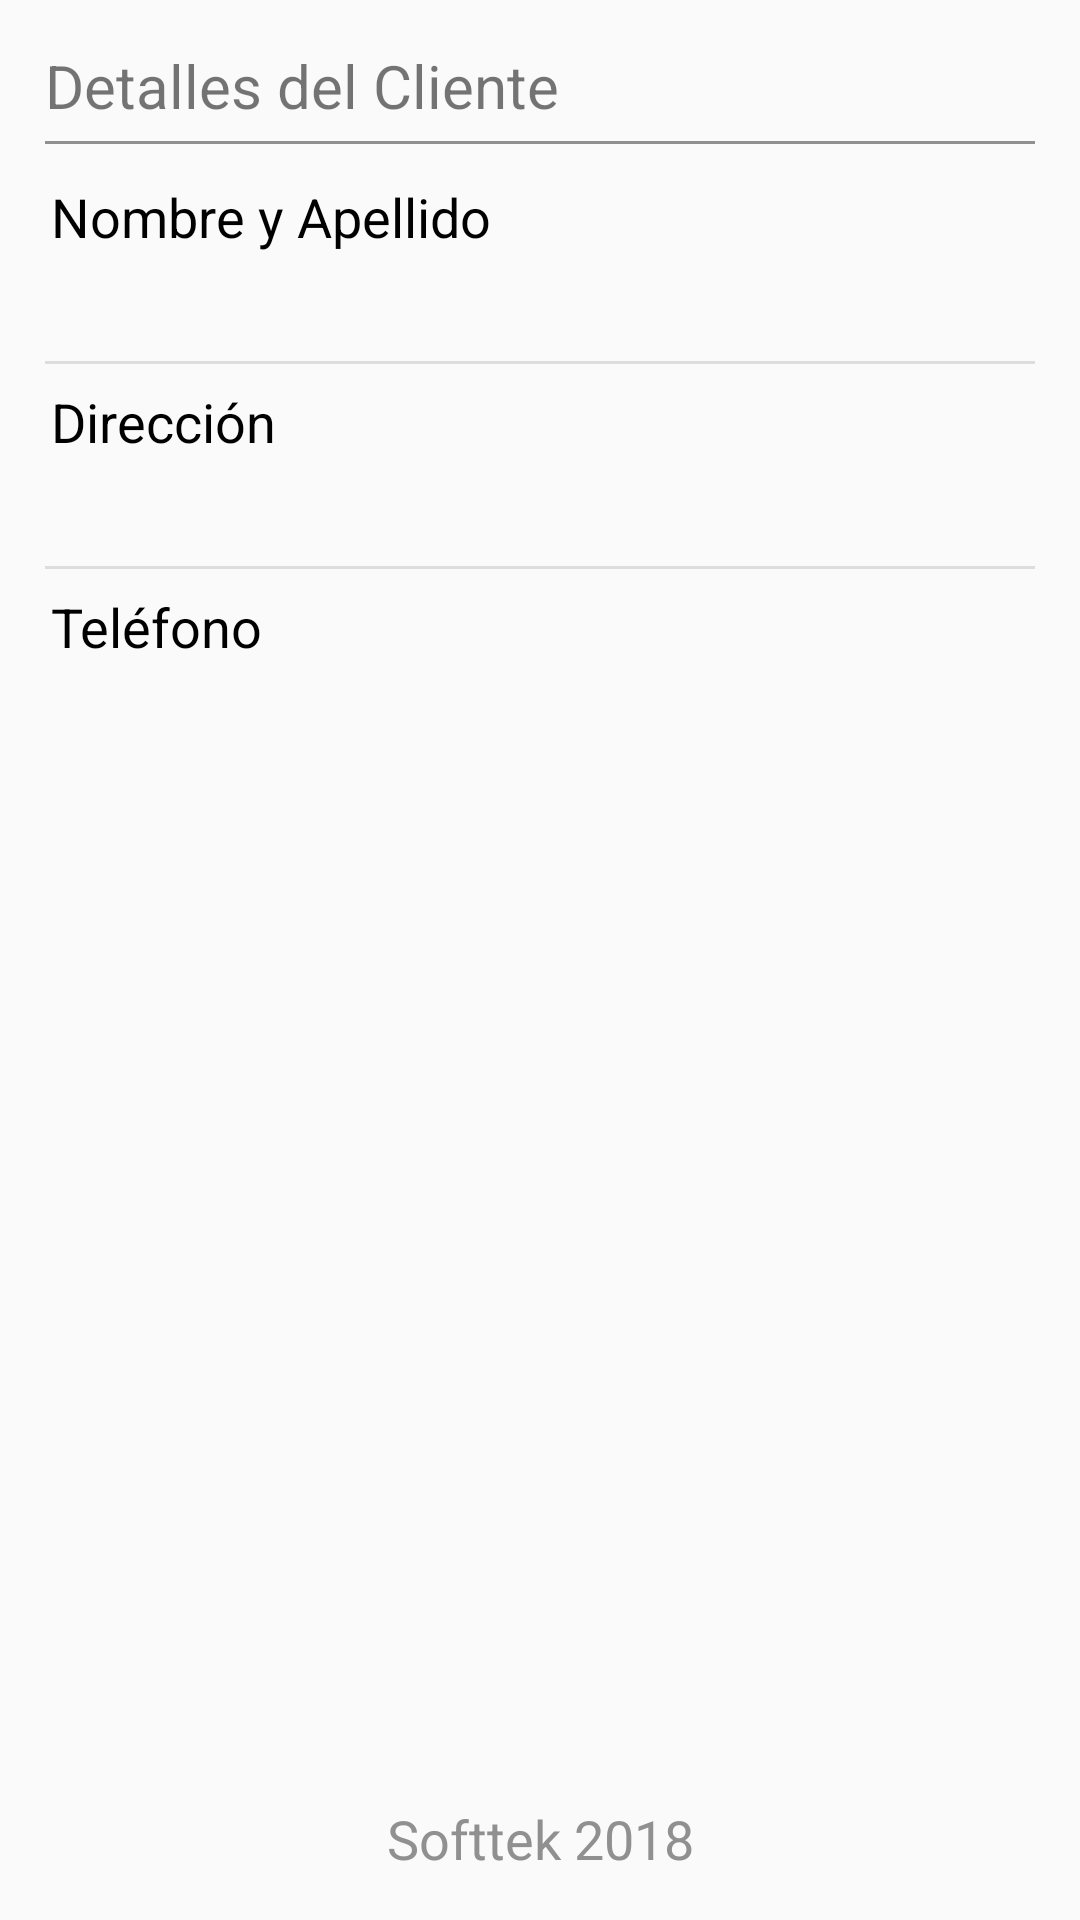

Here is an Android app screen rendered from its layout file. Give the layout XML and the strings, colors and styles it references.
<!-- AndroidManifest.xml: application theme AppTheme -->
<!-- res/layout/activity_details_cliente.xml -->
<?xml version="1.0" encoding="utf-8"?>
<LinearLayout xmlns:android="http://schemas.android.com/apk/res/android"
    xmlns:app="http://schemas.android.com/apk/res-auto"
    xmlns:tools="http://schemas.android.com/tools"
    android:layout_width="match_parent"
    android:layout_height="match_parent"
    android:orientation="vertical"
    tools:context="com.appandroid.nahuelmarchelli.appheladeria.DetailsClienteActivity">

    <LinearLayout
        android:layout_width="match_parent"
        android:layout_height="wrap_content"
        android:orientation="vertical"
        android:padding="@dimen/marg15">

        <TextView
            android:layout_width="wrap_content"
            android:layout_height="wrap_content"
            android:text="@string/titleDetCliente"
            android:textSize="@dimen/fontL" />

        <View
            android:layout_width="match_parent"
            android:layout_height="1dp"
            android:layout_marginBottom="@dimen/marg10"
            android:layout_marginTop="@dimen/marg5"
            android:background="@color/gray2" />

        <TextView
            style="@style/tvDetTitle"
            android:layout_width="wrap_content"
            android:layout_height="wrap_content"
            android:text="@string/name_last" />

        <TextView
            android:id="@+id/detailsClientName"
            style="@style/tvDetItem"
            android:layout_width="wrap_content"
            android:layout_height="wrap_content" />

        <View
            android:layout_width="match_parent"
            android:layout_height="1dp"
            android:layout_marginBottom="@dimen/marg5"
            android:layout_marginTop="@dimen/marg5"
            android:background="@color/gray1" />

        <TextView
            style="@style/tvDetTitle"
            android:layout_width="wrap_content"
            android:layout_height="wrap_content"
            android:text="@string/address" />

        <TextView
            android:id="@+id/detailsClientAddress"
            style="@style/tvDetItem"
            android:layout_width="wrap_content"
            android:layout_height="wrap_content" />

        <View
            android:layout_width="match_parent"
            android:layout_height="1dp"
            android:layout_marginBottom="@dimen/marg5"
            android:layout_marginTop="@dimen/marg5"
            android:background="@color/gray1" />

        <TextView
            style="@style/tvDetTitle"
            android:layout_width="wrap_content"
            android:layout_height="wrap_content"
            android:text="@string/telephone" />

        <TextView
            android:id="@+id/detailsClientTelephone"
            style="@style/tvDetItem"
            android:layout_width="wrap_content"
            android:layout_height="wrap_content" />

    </LinearLayout>

    <LinearLayout
        android:layout_width="match_parent"
        android:layout_height="match_parent">

        <TextView
            style="@style/footer"
            android:layout_width="match_parent"
            android:layout_height="wrap_content"
            android:layout_gravity="bottom"
            android:gravity="center"
            android:text="@string/footer" />
    </LinearLayout>
</LinearLayout>
<!-- resources referenced by this layout -->
<resources>
  <color name="gray1">#DDD</color>
  <color name="gray2">#909090</color>
  <dimen name="fontL">20sp</dimen>
  <dimen name="marg10">10dp</dimen>
  <dimen name="marg15">15dp</dimen>
  <dimen name="marg5">5dp</dimen>
  <string name="address">Dirección</string>
  <string name="footer">Softtek 2018</string>
  <string name="name_last">Nombre y Apellido</string>
  <string name="telephone">Teléfono</string>
  <string name="titleDetCliente">Detalles del Cliente</string>
  <style name="footer">
          <item name="android:layout_margin">5sp</item>
          <item name="android:textSize">18sp</item>
          <item name="android:textColor">@color/gray2</item>
      </style>
  <style name="tvDetItem">
          <item name="android:textColor">@color/gray2</item>
          <item name="android:textSize">@dimen/fontL</item>
          <item name="android:layout_margin">1dp</item>
      </style>
  <style name="tvDetTitle">
          <item name="android:layout_margin">2dp</item>
          <item name="android:textSize">@dimen/fontM</item>
          <item name="android:textColor">@color/black</item>
      </style>
  <style name="AppTheme" parent="Theme.AppCompat.Light.NoActionBar">
          <item name="colorPrimary">@color/colorPrimary</item>
          <item name="colorPrimaryDark">@color/colorPrimaryDark</item>
          <item name="colorAccent">@color/colorAccent</item>
      </style>
  <dimen name="fontM">18sp</dimen>
  <color name="black">#000</color>
  <color name="colorPrimary">#329297</color>
  <color name="colorPrimaryDark">#0f6569</color>
  <color name="colorAccent">#0f6569</color>
</resources>
